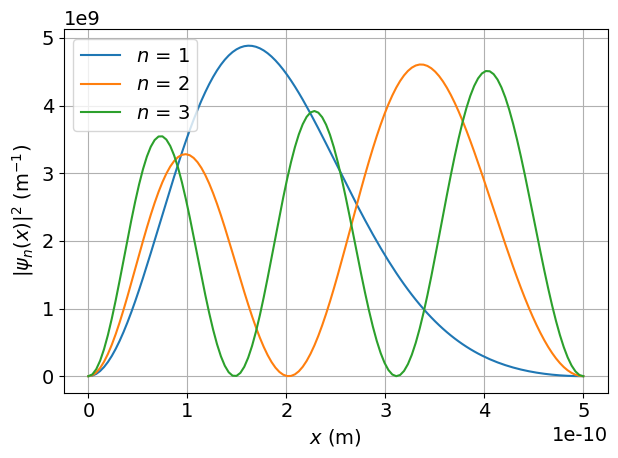

This figure's Python source:
# Author: Nicolas Grisouard, Univ. of Toronto
# solution to asymmetric quantum  well
import numpy as np
from numpy.linalg import eigh  # As mentioned in the text, the matrix is symm.
import matplotlib.pyplot as plt
from matplotlib import rc
import scipy.constants as pc  # physical constants


def Hmatrix(m, n):
    """ Q1b: computing the Hamiltonian operator matrix. """

    if not isinstance(m, int) and not isinstance(n, int):
        raise NameError('m, n indices have to be integers')

    a = 10*pc.electron_volt  # [J]  the coefficient for the well potential
    # Note how converting to SI units will avoid problems later

    if m == n:
        res = .5*(a + (np.pi*pc.hbar*m/L)**2/pc.electron_mass)
    elif (m+n) % 2 == 1:  # one is even, one is odd
        res = -8*m*n*a/(np.pi*(m**2 - n**2))**2
    else:
        res = 0.

    return res


def simpson(a, b, vec):
    """ Adapted from infuncs.simps_int to accomodate for the fact that the
    function is now like a data array """
    # 1. test if N is odd or even, and throw an error if odd
    N = len(vec)
    if N % 2 == 1:  # if True, the number is even
        # this aborts the calculation
        raise NameError("Simpson's rule needs an even number of slices!")

    # 2.: from a, b and N, compute h
    h = (b-a)/N

    # 3.: the beginning and end
    result = vec[0] + vec[-1]

    # 4. loop over the odd k's to sum f(a+kh) from 1 to N-1
    odds = 0.
    for k in range(1, N, 2):
        odds += vec[k]
    result += 4.*odds  # 5. add 4*(sum above) to the result

    # 6. loop over the even k's to sum f(a+kh) from 2 to N-2
    evens = 0.
    for k in range(2, N, 2):
        evens += vec[k]
    result += 2*evens  # 7. add 2*(sum above) to the result

    return h*result/3  # 8. multiply the result by h/3 to create final result


font = {'family': 'normal', 'size': 14}  # font size
rc('font', **font)


# %% Q2c, d: first ten elements ----------------------------------------------|
N = 100  # we will never use non-square matrices anyway
L = 5e-10  # [m] width of the well
H = np.empty((N, N))
for m in range(1, N+1):
    for n in range(1, N+1):
        H[m-1, n-1] = Hmatrix(m, n)

# %% Q2c: first ten energy levels
Energies, eigvecs = eigh(H)

print('First 10 energy levels:')
for i, E in enumerate(Energies[:10]):
    print("E{0} = {1:.5e} eV".format(i+1, E/pc.electron_volt))


font = {'family': 'normal', 'size': 14}  # font size
rc('font', **font)


# Q2e : first three psis -----------------------------------------------------|
nx = 128
x = np.linspace(0., L, nx)

plt.figure()

for n in range(3):  # ground + 1st 2 excited states
    psi = 0.*x
    for j in range(N):  # sum over all components of the eigenvectors
        psi += eigvecs[j, n]*np.sin(np.pi*(j+1)*x/L)  # i-th energy level
    A = simpson(0., L, abs(psi)**2)
    print(A)
    psi /= np.sqrt(A)
    print("Integral of |psi_{0}|**2 = {1}".format(
        n+1, simpson(0., L, abs(psi)**2)))
    plt.plot(x, abs(psi)**2, label='$n$ = '+str(n+1))

plt.xlabel('$x$ (m)')
plt.ylabel('$|\psi_n(x)|^2$ (m$^{-1}$)')
plt.legend()
plt.grid()
plt.tight_layout()
plt.savefig('ExcitedStates.png')
plt.show()
